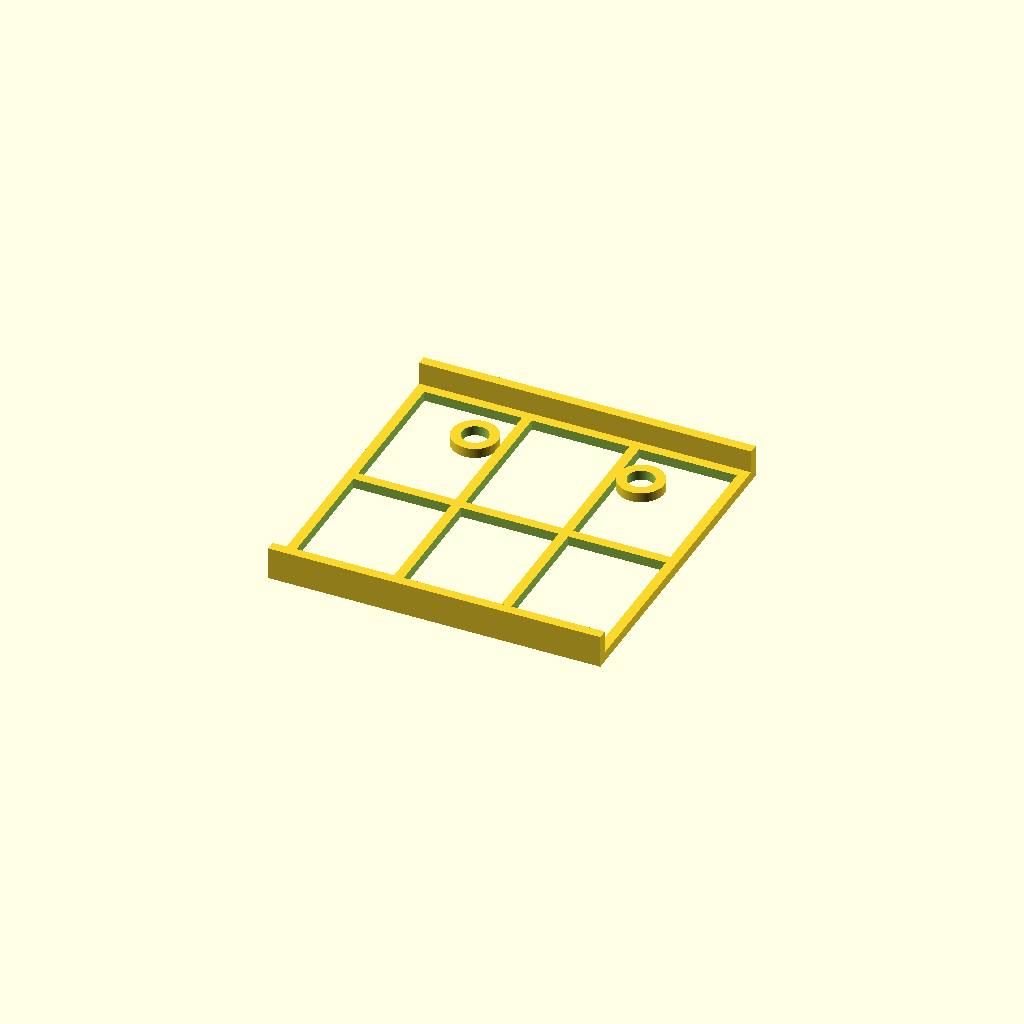
Cell 1: the model at its default parameters.
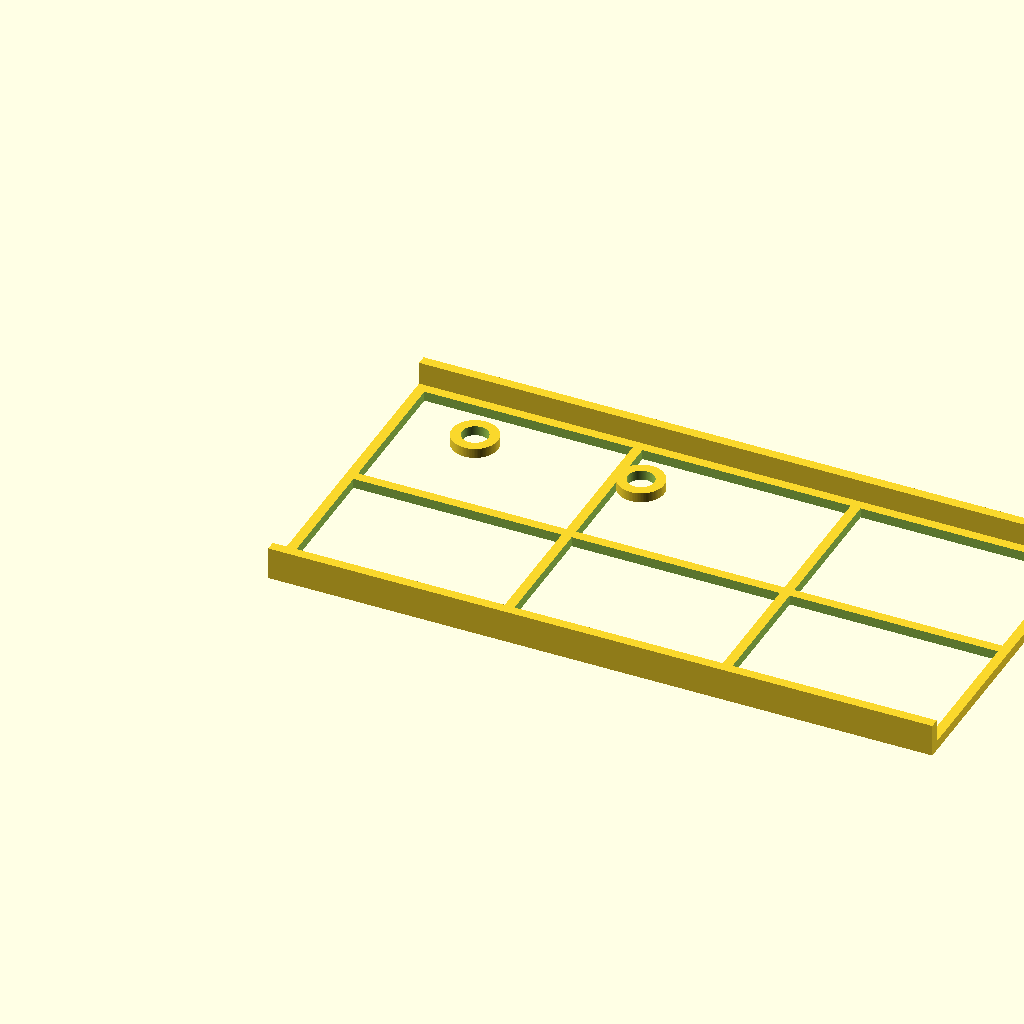
Cell 2 — base_length set to 1.494118, the other parameters unchanged.
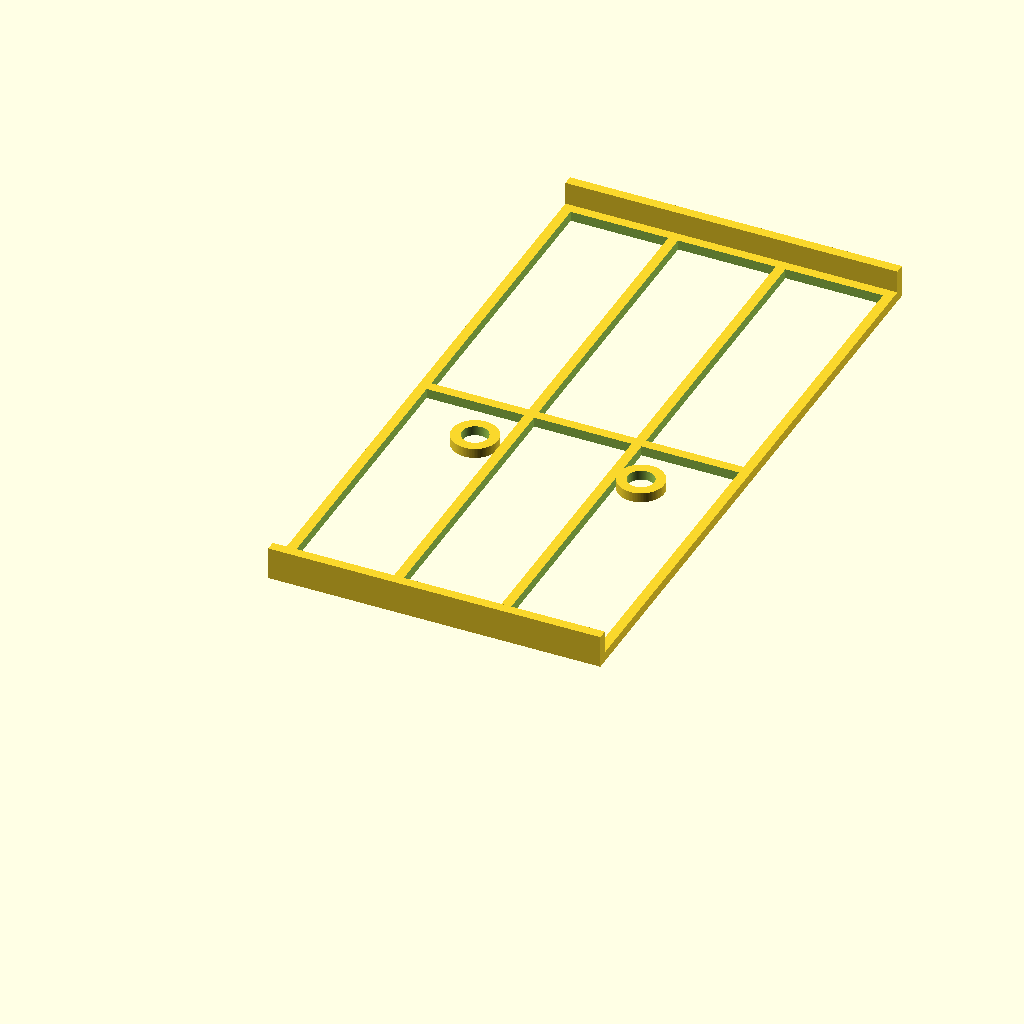
Cell 3 — base_width set to 1.411764, the other parameters unchanged.
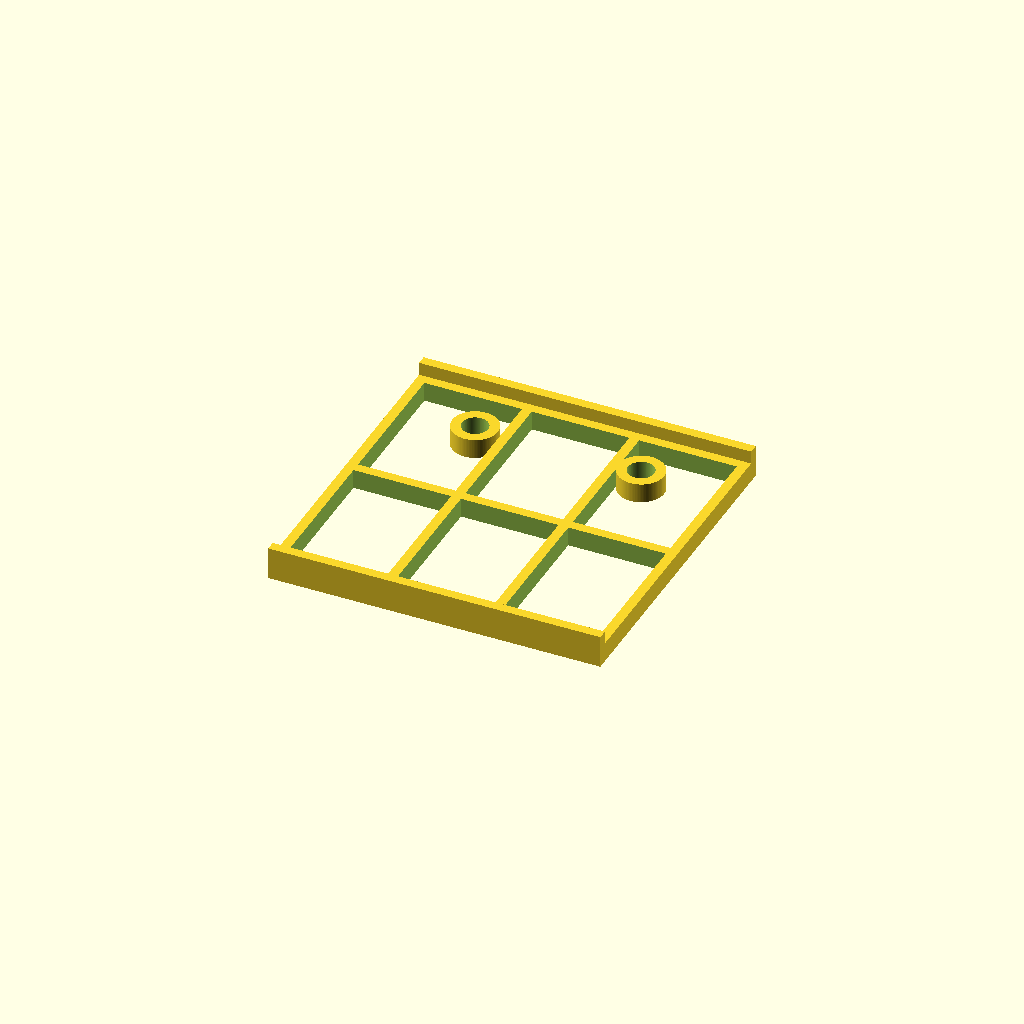
Cell 4: the same model with base_thickness = 0.044118.
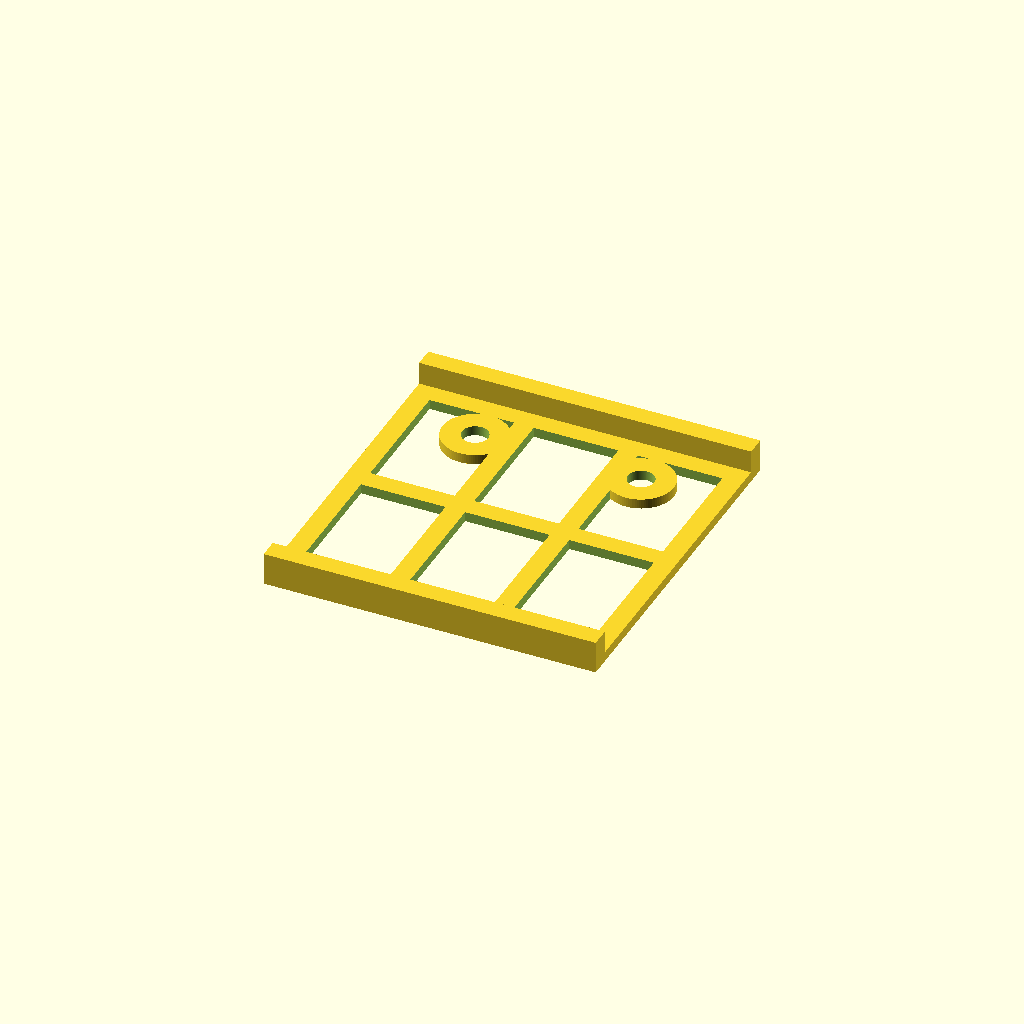
Cell 5: the same model with wall_thickness = 0.044118.
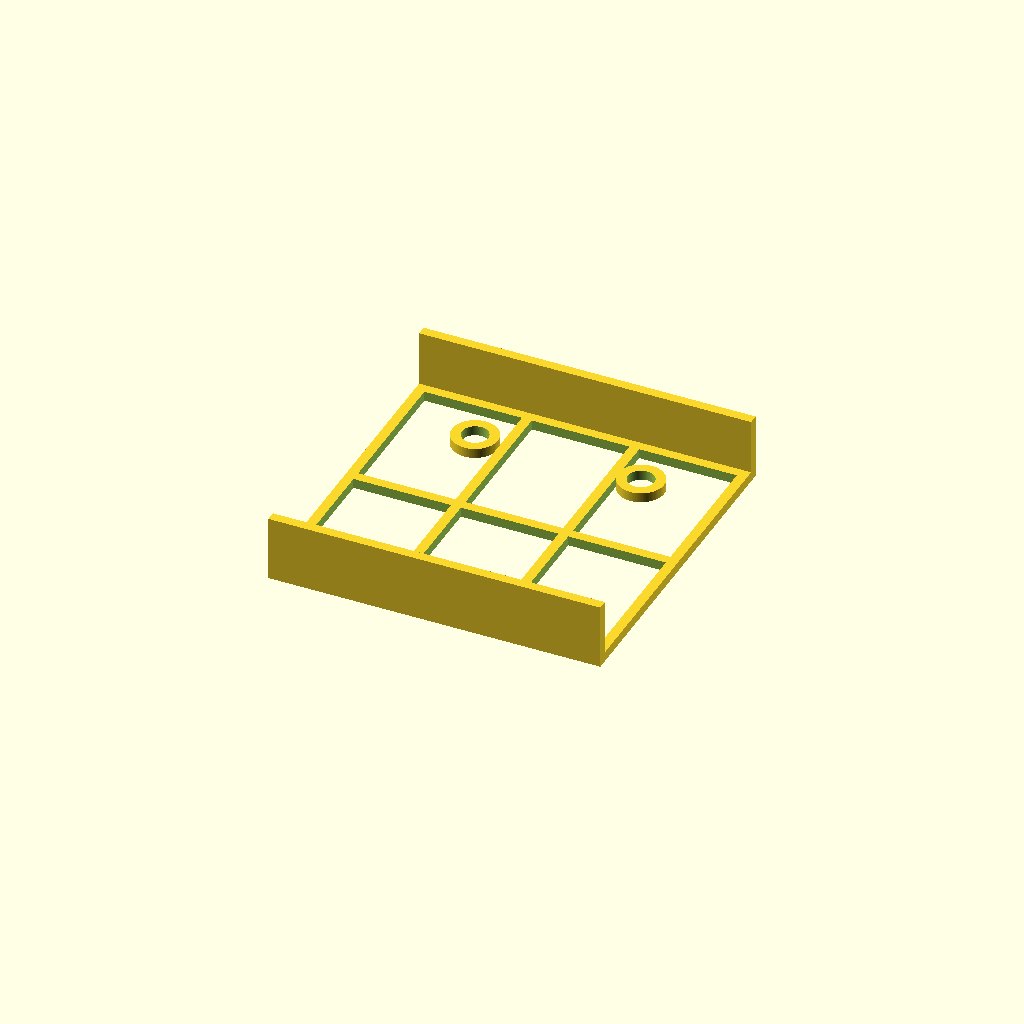
Cell 6: the same model with wall_height = 0.147058.
One fixed orthographic camera (rotation 55°, 0°, 25°; colour scheme Cornfield) for every cell.
The OpenSCAD source (demo/runs/text2cad_0092_00923543_parametric_openscad_gemini-reason/generated.scad):
// ==========================================
// Parametric CAD Model
// ==========================================

// Resolution for circular features
$fn = 100;

// Base Dimensions
base_length = 0.747059;
base_width = 0.705882;
base_thickness = 0.022059;

// Wall and Rib Dimensions
wall_thickness = 0.022059;
wall_height = 0.073529;

// Circular Openings (Holes)
hole_radius = 0.0294;
hole1_x = 0.1802;
hole1_y = 0.5897;
hole2_x = 0.5537;
hole2_y = 0.5897;

// Epsilon for clean boolean operations
eps = 0.002;

// ==========================================
// Module Definitions
// ==========================================

// Module for the main solid structure before hole subtraction
module solid_structure() {
    union() {
        // 1. Base Web Structure
        difference() {
            // Main solid base footprint
            cube([base_length, base_width, base_thickness]);
            
            // Subtract 6 inner void outlines to create the open web
            // Arranged in a 3x2 grid (3 columns in X, 2 rows in Y)
            let(
                void_w = (base_length - 4 * wall_thickness) / 3,
                void_d = (base_width - 3 * wall_thickness) / 2
            ) {
                for (i = [0:2]) {
                    for (j = [0:1]) {
                        translate([
                            wall_thickness + i * (void_w + wall_thickness),
                            wall_thickness + j * (void_d + wall_thickness),
                            -eps/2
                        ])
                        cube([void_w, void_d, base_thickness + eps]);
                    }
                }
            }
        }
        
        // 2. Bosses for the circular openings
        // Ensures material exists around the holes within the open web
        let(boss_radius = hole_radius + wall_thickness) {
            translate([hole1_x, hole1_y, 0])
                cylinder(h=base_thickness, r=boss_radius);
            
            translate([hole2_x, hole2_y, 0])
                cylinder(h=base_thickness, r=boss_radius);
        }
        
        // 3. Front Side Wall
        // Positioned at front offset -0.0221 (using wall_thickness)
        translate([0, -wall_thickness, 0])
            cube([base_length, wall_thickness, wall_height]);
            
        // 4. Back Side Wall
        // Positioned at back offset 0.7058 (starts at base_width)
        translate([0, base_width, 0])
            cube([base_length, wall_thickness, wall_height]);
    }
}

// ==========================================
// Main Model Assembly
// ==========================================

difference() {
    // Start with the full solid structure (web, bosses, and side walls)
    solid_structure();
    
    // Subtract the two circular through openings
    // Hole 1
    translate([hole1_x, hole1_y, -eps/2])
        cylinder(h=base_thickness + eps, r=hole_radius);
        
    // Hole 2
    translate([hole2_x, hole2_y, -eps/2])
        cylinder(h=base_thickness + eps, r=hole_radius);
}
Customizer parameters (derived from the source; name, type, default, range or options):
base_length: number, default 0.747059
base_width: number, default 0.705882
base_thickness: number, default 0.022059
wall_thickness: number, default 0.022059
wall_height: number, default 0.073529
hole_radius: number, default 0.0294
hole1_x: number, default 0.1802
hole1_y: number, default 0.5897
hole2_x: number, default 0.5537
hole2_y: number, default 0.5897
eps: number, default 0.002
